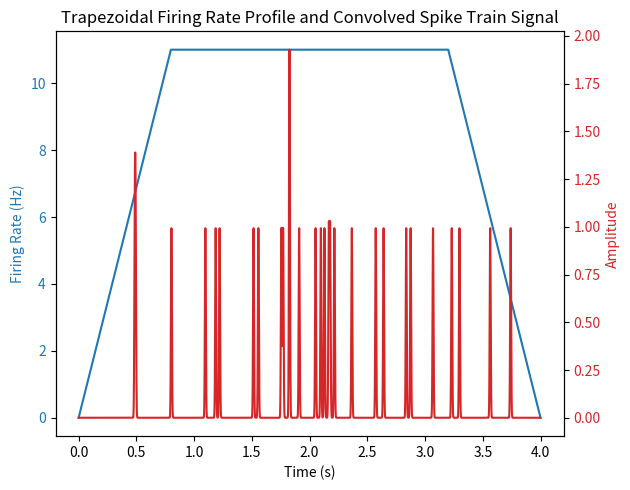

Here is the Python script that generated this plot:
import numpy as np
import matplotlib.pyplot as plt

def generate_muap(duration=0.042, sampling_rate=1000):
    t = np.linspace(0, duration, int(duration * sampling_rate))
    muap = np.exp(-((t - duration / 2) ** 2) / (2 * (duration / 10) ** 2))
    return muap

def generate_spike_train(firing_rate, duration=4, muap_duration=0.042):
    # Define the time vector
    t = np.linspace(0, duration, int(duration * 1000))  # 1 ms time steps

    # Create a trapezoidal firing rate profile
    ramp_up_duration = int(0.2 * len(t))  # 20% of the total duration
    plateau_duration = int(0.6 * len(t))  # 60% of the total duration
    ramp_down_duration = len(t) - ramp_up_duration - plateau_duration

    firing_profile = np.concatenate([
        np.linspace(0, firing_rate, ramp_up_duration),
        np.full(plateau_duration, firing_rate),
        np.linspace(firing_rate, 0, ramp_down_duration)
    ])

    # Generate the spike train
    spike_train = np.random.poisson(firing_profile / 1000)

    # Generate the MUAP
    muap = generate_muap(duration=muap_duration)

    # Convolve the spike train with the MUAP
    convolved_signal = np.convolve(spike_train, muap, mode='same')

    # Normalize the convolved signal so it doesn't exceed 1 in amplitude
    #convolved_signal = convolved_signal / np.max(convolved_signal)

    return t, firing_profile, convolved_signal

# Example usage
firing_rate = 11  # Example firing rate in Hz
t, firing_profile, convolved_signal = generate_spike_train(firing_rate)

# Plot the trapezoidal firing rate profile and the convolved signal
fig, ax1 = plt.subplots()

color = 'tab:blue'
ax1.set_xlabel('Time (s)')
ax1.set_ylabel('Firing Rate (Hz)', color=color)
ax1.plot(t, firing_profile, color=color, label='Firing Rate Profile')
ax1.tick_params(axis='y', labelcolor=color)

ax2 = ax1.twinx()  # instantiate a second axes that shares the same x-axis
color = 'tab:red'
ax2.set_ylabel('Amplitude', color=color)  # we already handled the x-label with ax1
ax2.plot(t, convolved_signal, color=color, label='Convolved Signal')
ax2.tick_params(axis='y', labelcolor=color)

fig.tight_layout()  # otherwise the right y-label is slightly clipped
plt.title('Trapezoidal Firing Rate Profile and Convolved Spike Train Signal')
plt.show()
